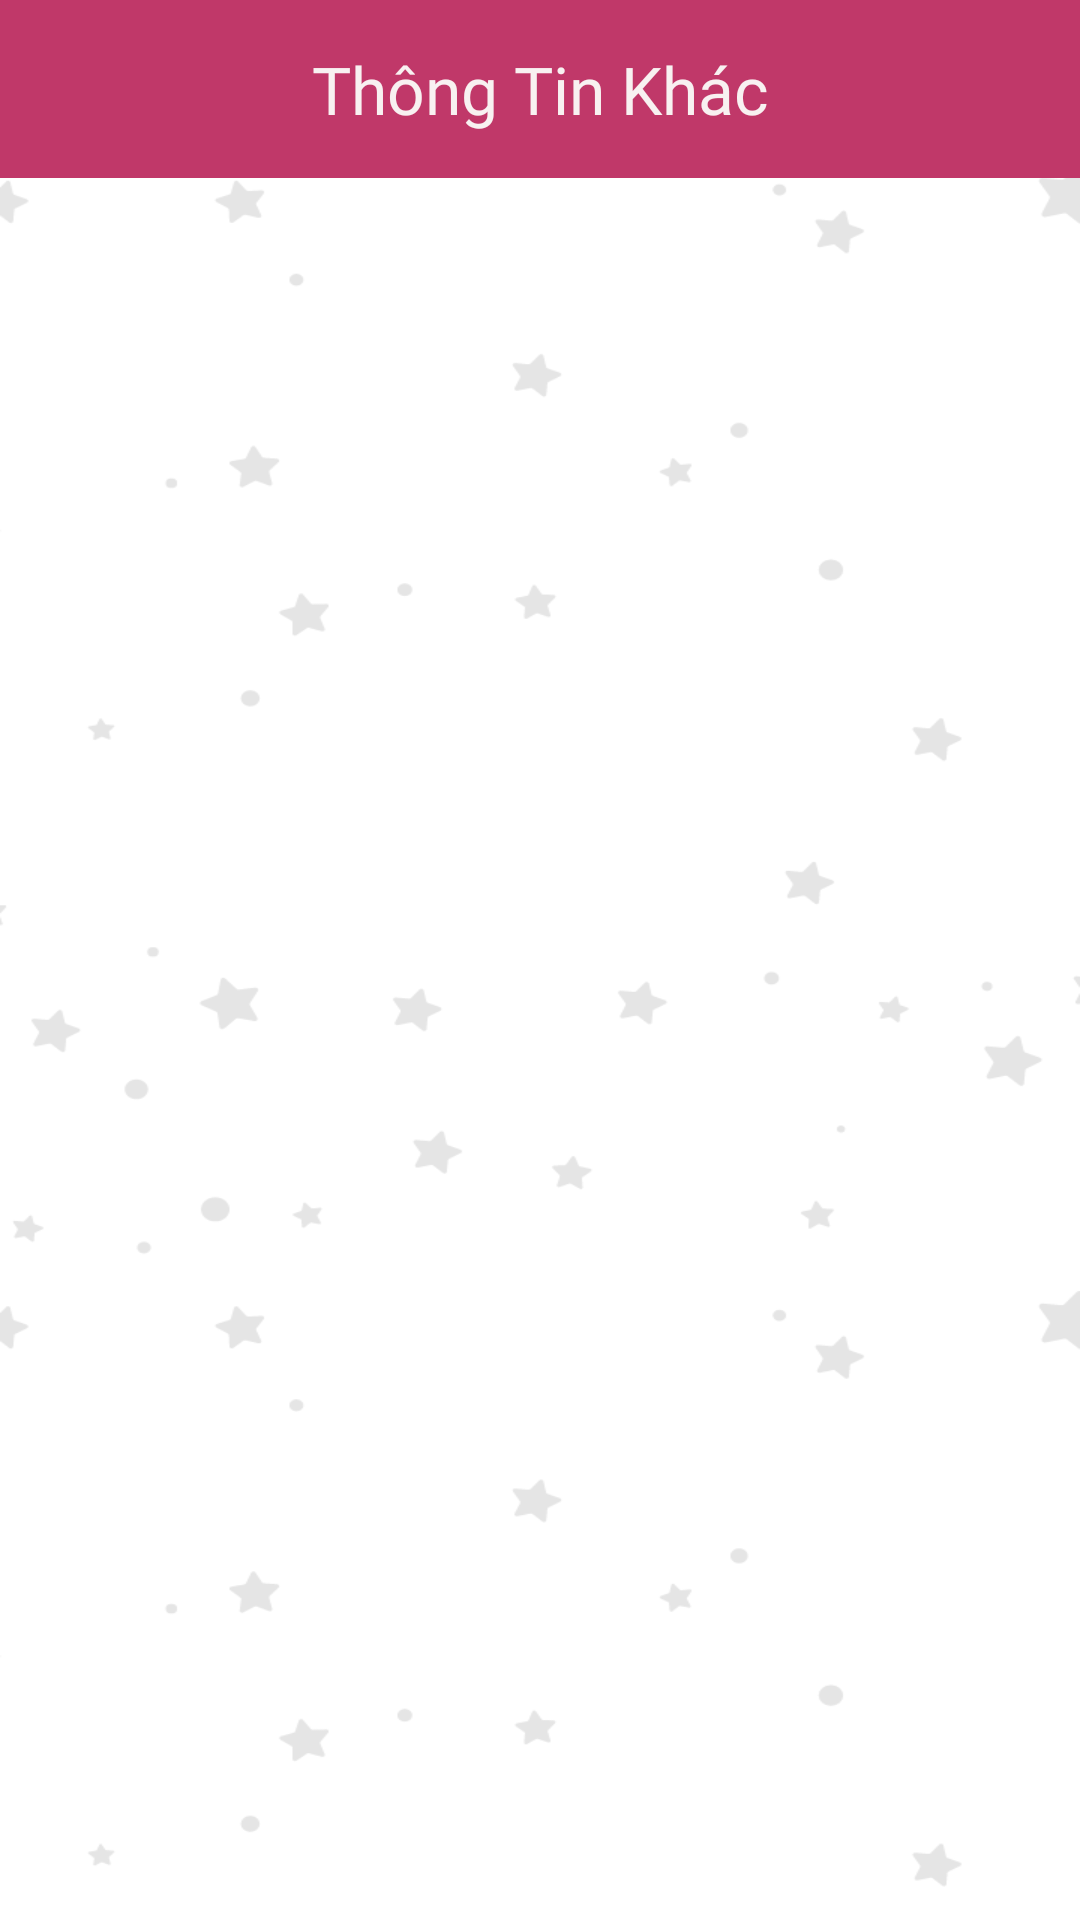

Here is an Android app screen rendered from its layout file. Give the layout XML and the strings, colors and styles it references.
<!-- AndroidManifest.xml: application theme AppTheme -->
<!-- res/layout/other_fragment.xml -->
<?xml version="1.0" encoding="utf-8"?>
<ScrollView xmlns:android="http://schemas.android.com/apk/res/android"
    xmlns:app="http://schemas.android.com/apk/res-auto"
    android:layout_width="match_parent"
    android:layout_height="match_parent"
    android:background="@drawable/background_other"
    android:orientation="vertical">
    <LinearLayout
        android:orientation="vertical"
        android:layout_width="match_parent"
        android:layout_height="match_parent">
    <TextView
       android:padding="15dp"
        android:fontFamily="@font/svn_pokys"
        android:background="#C03869"
        android:layout_width="match_parent"
        android:layout_height="wrap_content"
        android:gravity="center"
        android:text="@string/other_information"
        android:textColor="#F8F1F1"
        android:textSize="22sp" />

    <androidx.recyclerview.widget.RecyclerView
        android:id="@+id/lv_other"
        android:layout_width="match_parent"
        android:layout_height="match_parent"
        android:layout_marginBottom="100dp"
        app:layoutManager="androidx.recyclerview.widget.LinearLayoutManager" />
    </LinearLayout>
</ScrollView>
<!-- resources referenced by this layout -->
<resources>
  <!-- drawable background_other: png bitmap (drawable, 46928 bytes) -->
  <string name="other_information">Thông Tin Khác</string>
  <style name="AppTheme" parent="Theme.AppCompat.Light.DarkActionBar">
          
          <item name="colorPrimary">@color/colorPrimary</item>
          <item name="colorPrimaryDark">@color/colorPrimaryDark</item>
          <item name="colorAccent">@color/colorAccent</item>
      </style>
  <color name="colorPrimary">#008577</color>
  <color name="colorPrimaryDark">#00574B</color>
  <color name="colorAccent">#B9436B</color>
</resources>
